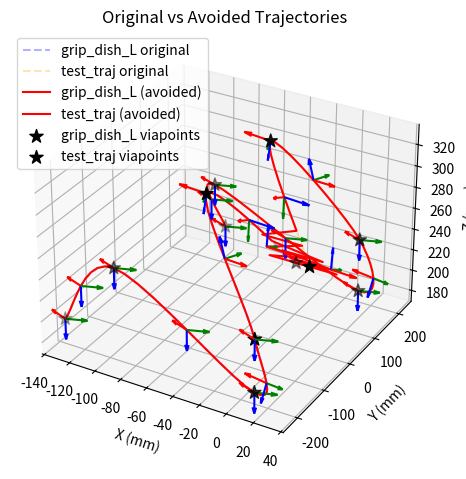

Here is the Python script that generated this plot:
import matplotlib.pyplot as plt
from mpl_toolkits.mplot3d import Axes3D
from scipy.spatial.transform import Rotation as R
import numpy as np
from dataclasses import dataclass

@dataclass
class MycobotCoords:
    x: float
    y: float
    z: float
    rx: float
    ry: float
    rz: float

def to_coords_list(raw):
    return [MycobotCoords(*pt) for pt in raw]

def distance(p1, p2):
    return np.linalg.norm(np.array([p1.x, p1.y, p1.z]) - np.array([p2.x, p2.y, p2.z]))

def draw_pose_axes(ax, pose, scale=20.0):
    origin = np.array([pose.x, pose.y, pose.z])
    rot = R.from_euler('xyz', [pose.rx, pose.ry, pose.rz], degrees=True)
    rot_matrix = rot.as_matrix()
    colors = ['r', 'g', 'b']
    for i in range(3):
        vec = rot_matrix[:, i] * scale
        ax.quiver(origin[0], origin[1], origin[2], vec[0], vec[1], vec[2],
                  color=colors[i], length=scale, normalize=True)

def catmull_rom_spline(p0, p1, p2, p3, t):
    return (
        0.5 * (
            2 * p1 +
            (-p0 + p2) * t +
            (2*p0 - 5*p1 + 4*p2 - p3) * t**2 +
            (-p0 + 3*p1 - 3*p2 + p3) * t**3
        )
    )

def interpolate_cr(coords_list, num_points_per_segment=10):
    if len(coords_list) < 4:
        return coords_list
    extended = [coords_list[0]] + coords_list + [coords_list[-1]]
    path = []
    for i in range(1, len(extended) - 2):
        p0, p1, p2, p3 = extended[i-1:i+3]
        for j in range(num_points_per_segment):
            t = j / num_points_per_segment
            interp = MycobotCoords(
                x=catmull_rom_spline(p0.x, p1.x, p2.x, p3.x, t),
                y=catmull_rom_spline(p0.y, p1.y, p2.y, p3.y, t),
                z=catmull_rom_spline(p0.z, p1.z, p2.z, p3.z, t),
                rx=catmull_rom_spline(p0.rx, p1.rx, p2.rx, p3.rx, t),
                ry=catmull_rom_spline(p0.ry, p1.ry, p2.ry, p3.ry, t),
                rz=catmull_rom_spline(p0.rz, p1.rz, p2.rz, p3.rz, t),
            )
            path.append(interp)
    path.append(coords_list[-1])
    return path

def apply_avoidance(path1, path2, threshold=50.0, offset=30.0):
    new_path1 = []
    new_path2 = []
    for idx, (p1, p2) in enumerate(zip(path1, path2)):
        d = distance(p1, p2)
        if d < threshold:
            print(f"[⚠️] 충돌 거리 감지: {d:.2f}mm at idx {idx} → 회피 동작 삽입")
            avoid1 = MycobotCoords(p1.x + offset, p1.y, p1.z, p1.rx, p1.ry, p1.rz)
            avoid2 = MycobotCoords(p2.x - offset, p2.y, p2.z, p2.rx, p2.ry, p2.rz)
            new_path1.append(avoid1)
            new_path2.append(avoid2)
        new_path1.append(p1)
        new_path2.append(p2)
    return new_path1, new_path2

# ✅ 테스트용 via point (고의 충돌 삽입)
traj_dict = {
    'grip_dish_L': [
        [-130, -220, 200, 180, 0, 135],
        [-100, -180, 250, 180, 0, 135],
        [10, -200, 180, 180, 0, 135],
        [10, -200, 230, 180, 0, 135],
        [-40, -130, 328.0, -140, -9, -167],
        [0, 0, 250, 0, 0, 0]
    ],
    'test_traj': [
        [-100, 220, 200, 180, 0, 135],
        [-100, 180, 250, 180, 0, 135],
        [10, 200, 180, 180, 0, 135],
        [10, 200, 230, 180, 0, 135],
        [-40, 100, 328.0, -140, -9, -167],
        [10, 0, 250, 0, 0, 0]
    ]
}

# 변환 및 보간
coords1 = to_coords_list(traj_dict['grip_dish_L'])
coords2 = to_coords_list(traj_dict['test_traj'])
original_path1 = interpolate_cr(coords1)
original_path2 = interpolate_cr(coords2)
avoid_path1, avoid_path2 = apply_avoidance(original_path1, original_path2)

# ✅ 플로팅
fig = plt.figure()
ax = fig.add_subplot(111, projection='3d')

# 원래 경로 (얇고 점선)
ax.plot([p.x for p in original_path1], [p.y for p in original_path1], [p.z for p in original_path1],
        label='grip_dish_L original', color='blue', alpha=0.3, linestyle='--')
ax.plot([p.x for p in original_path2], [p.y for p in original_path2], [p.z for p in original_path2],
        label='test_traj original', color='orange', alpha=0.3, linestyle='--')

# 회피된 경로 (굵고 빨간색)
ax.plot([p.x for p in avoid_path1], [p.y for p in avoid_path1], [p.z for p in avoid_path1],
        label='grip_dish_L (avoided)', color='red')
ax.plot([p.x for p in avoid_path2], [p.y for p in avoid_path2], [p.z for p in avoid_path2],
        label='test_traj (avoided)', color='red')

# 원래 viapoint는 별표
for name, coords in zip(traj_dict.keys(), [coords1, coords2]):
    ax.scatter([p.x for p in coords], [p.y for p in coords], [p.z for p in coords],
               marker='*', s=100, label=f'{name} viapoints', color='black')

# 자세축도 함께 표시
for path in [avoid_path1, avoid_path2]:
    for i in range(0, len(path), max(1, len(path)//10)):
        draw_pose_axes(ax, path[i], scale=20.0)

ax.set_xlabel("X (mm)")
ax.set_ylabel("Y (mm)")
ax.set_zlabel("Z (mm)")
ax.set_title("Original vs Avoided Trajectories")
ax.legend()
plt.tight_layout()
plt.show()
